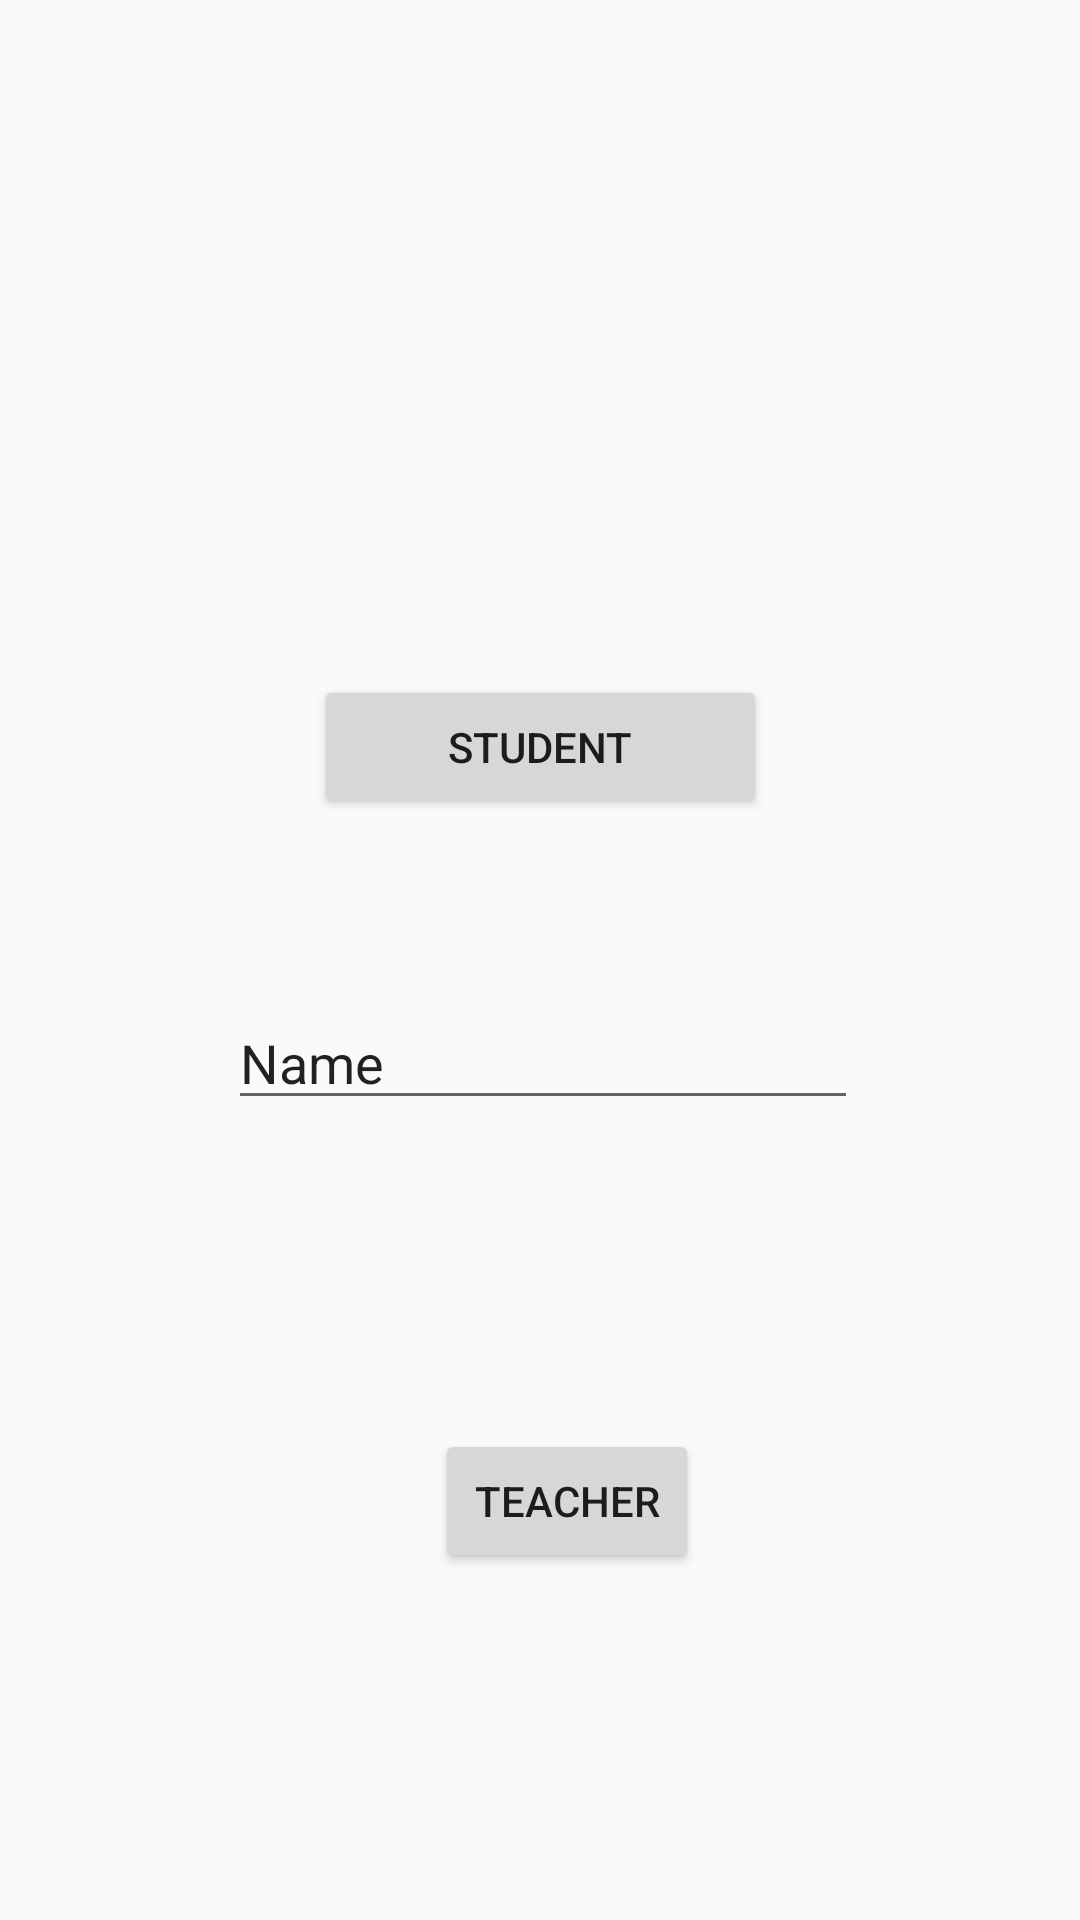

The Android layout XML behind this screen, and the referenced resources:
<!-- AndroidManifest.xml: application theme AppTheme -->
<!-- res/layout/activity_tell.xml -->
<?xml version="1.0" encoding="utf-8"?>
<android.support.constraint.ConstraintLayout xmlns:android="http://schemas.android.com/apk/res/android"
    xmlns:app="http://schemas.android.com/apk/res-auto"
    xmlns:tools="http://schemas.android.com/tools"
    android:layout_width="match_parent"
    android:layout_height="match_parent"
    tools:context=".TellActivity">

    <Button
        android:id="@+id/b"
        android:layout_width="wrap_content"
        android:layout_height="wrap_content"
        android:layout_marginTop="103dp"
        android:layout_marginEnd="53dp"
        android:layout_marginRight="53dp"
        android:text="Teacher"
        app:layout_constraintEnd_toEndOf="@+id/editText"
        app:layout_constraintTop_toBottomOf="@+id/editText" />

    <Button
        android:id="@+id/button2"
        android:layout_width="151dp"
        android:onClick="cl"
        android:layout_height="wrap_content"
        android:layout_marginBottom="59dp"
        android:text="Student"
        app:layout_constraintBottom_toTopOf="@+id/editText"
        app:layout_constraintEnd_toEndOf="parent"
        app:layout_constraintStart_toStartOf="parent" />

    <EditText
        android:id="@+id/editText"
        android:layout_width="wrap_content"
        android:layout_height="wrap_content"
        android:layout_marginStart="76dp"
        android:layout_marginLeft="76dp"
        android:layout_marginTop="332dp"
        android:ems="10"
        android:inputType="textPersonName"
        android:text="Name"
        app:layout_constraintStart_toStartOf="parent"
        app:layout_constraintTop_toTopOf="parent" />
</android.support.constraint.ConstraintLayout>
<!-- resources referenced by this layout -->
<resources>
  <style name="AppTheme" parent="Theme.AppCompat.Light.DarkActionBar">
          
          <item name="colorPrimary">@color/colorPrimary</item>
          <item name="colorPrimaryDark">@color/colorPrimaryDark</item>
          <item name="colorAccent">@color/colorAccent</item>
          <item name="preferenceTheme">@style/PreferenceThemeOverlay</item>
  
  
      </style>
  <color name="colorPrimary">#3F51B5</color>
  <color name="colorPrimaryDark" tools:ignore="MissingDefaultResource">#303F9F</color>
  <color name="colorAccent">#FF4081</color>
</resources>
